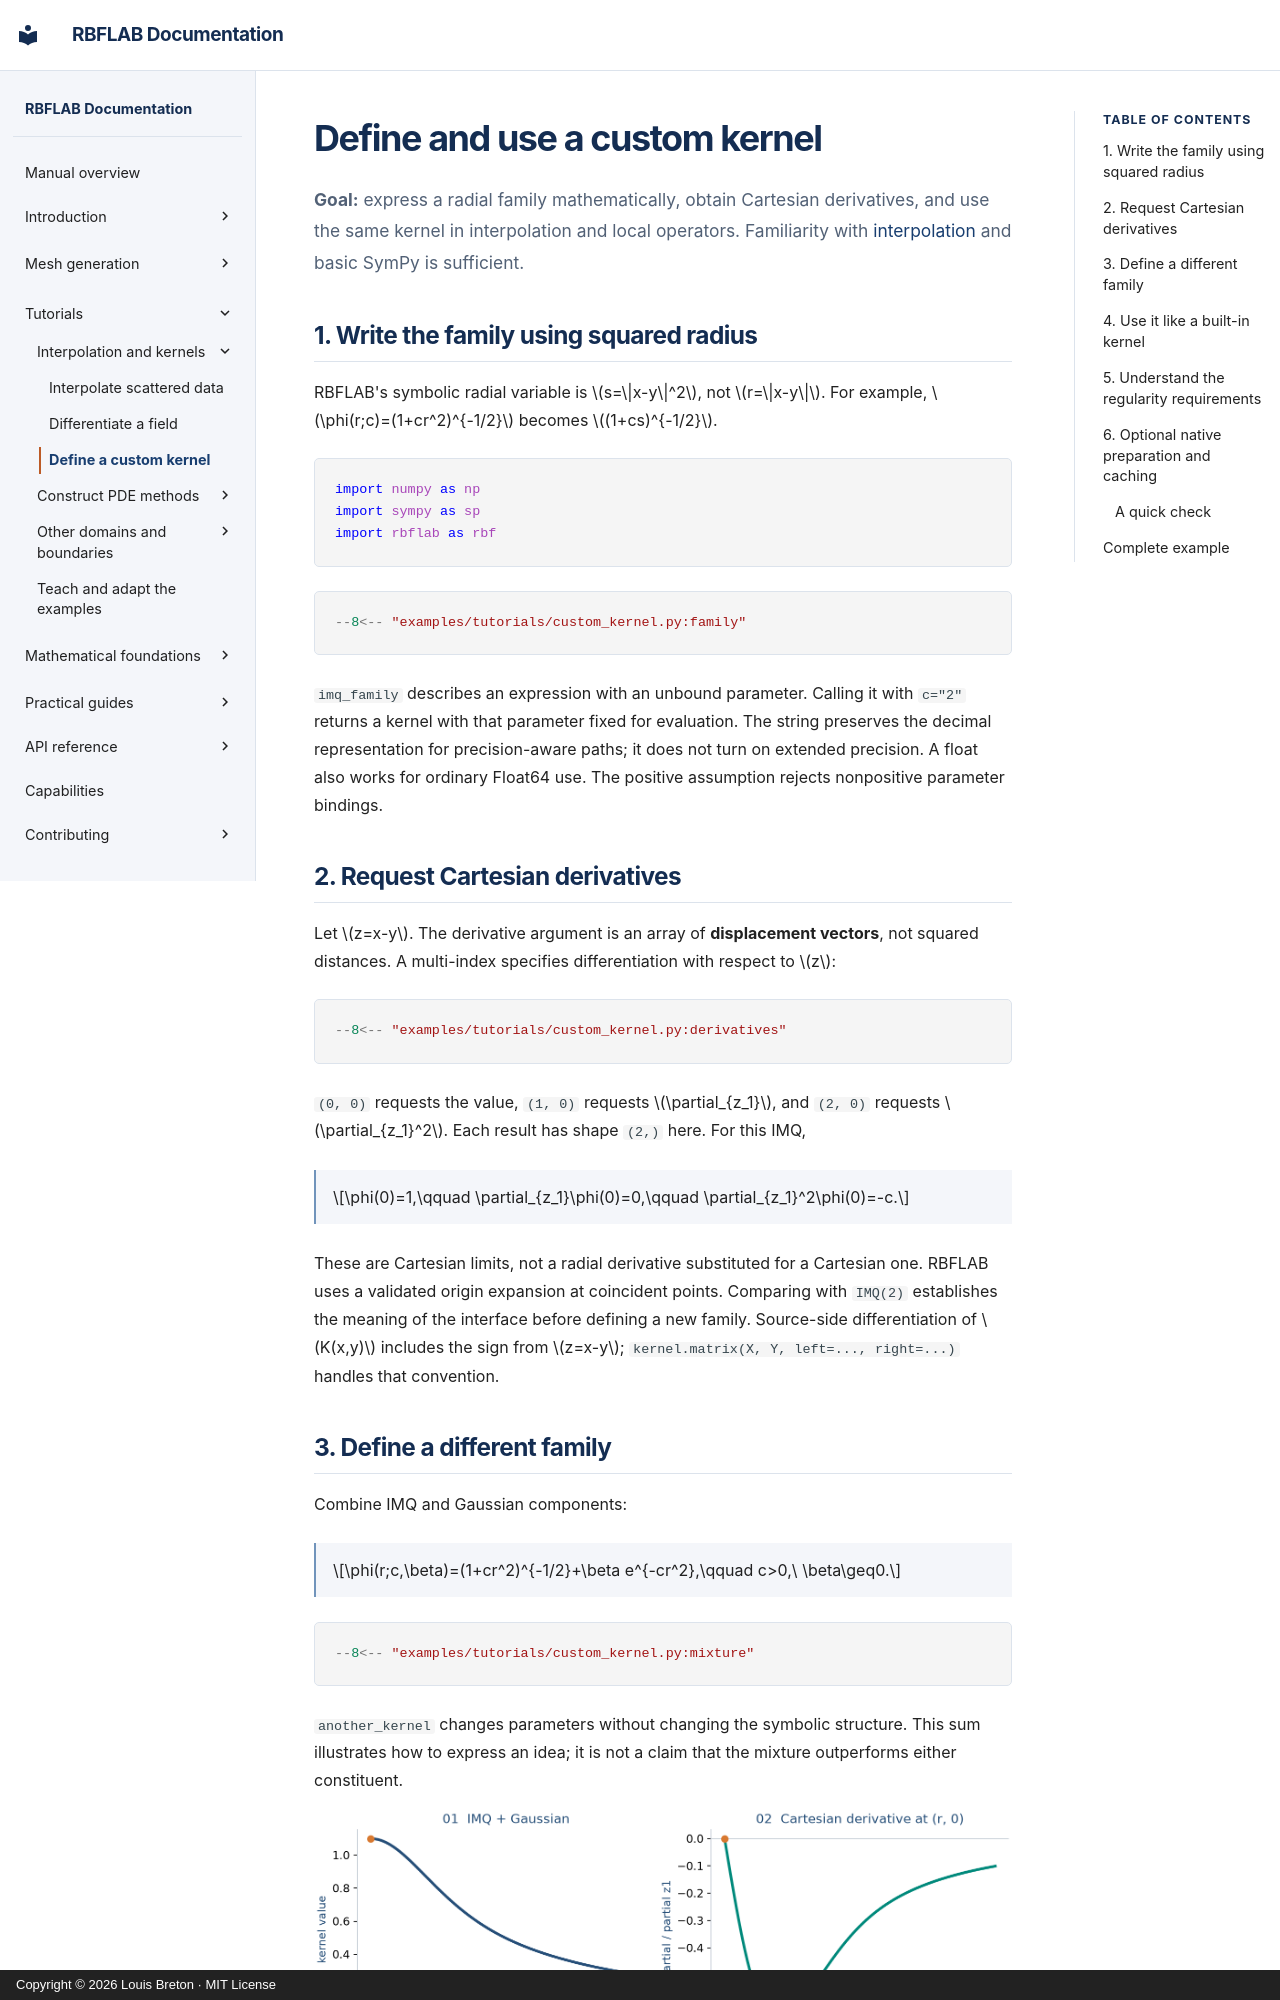

repository: LDBreton/RBFLAB · page: tutorials/custom-kernel/index.html · generator: mkdocs · copyright: Copyright © 2026 Louis Breton · MIT License

# Define and use a custom kernel

**Goal:** express a radial family mathematically, obtain Cartesian derivatives,
and use the same kernel in interpolation and local operators. Familiarity with
[interpolation](interpolation.md) and basic SymPy is sufficient.

## 1. Write the family using squared radius

RBFLAB's symbolic radial variable is $s=\|x-y\|^2$, not $r=\|x-y\|$.
For example, $\phi(r;c)=(1+cr^2)^{-1/2}$ becomes $(1+cs)^{-1/2}$.

```python
import numpy as np
import sympy as sp
import rbflab as rbf
```

```python
--8<-- "examples/tutorials/custom_kernel.py:family"
```

`imq_family` describes an expression with an unbound parameter. Calling it with
`c="2"` returns a kernel with that parameter fixed for evaluation. The string
preserves the decimal representation for precision-aware paths; it does not
turn on extended precision. A float also works for ordinary Float64 use.
The positive assumption rejects nonpositive parameter bindings.

## 2. Request Cartesian derivatives

Let $z=x-y$. The derivative argument is an array of **displacement vectors**,
not squared distances. A multi-index specifies differentiation with respect to $z$:

```python
--8<-- "examples/tutorials/custom_kernel.py:derivatives"
```

`(0, 0)` requests the value, `(1, 0)` requests $\partial_{z_1}$, and `(2, 0)`
requests $\partial_{z_1}^2$. Each result has shape `(2,)` here. For this IMQ,

$$\phi(0)=1,\qquad \partial_{z_1}\phi(0)=0,\qquad
\partial_{z_1}^2\phi(0)=-c.$$

These are Cartesian limits, not a radial derivative substituted for a Cartesian
one. RBFLAB uses a validated origin expansion at coincident points. Comparing
with `IMQ(2)` establishes the meaning of the interface before defining a new family.
Source-side differentiation of $K(x,y)$ includes the sign from $z=x-y$;
`kernel.matrix(X, Y, left=..., right=...)` handles that convention.

## 3. Define a different family

Combine IMQ and Gaussian components:

$$\phi(r;c,\beta)=(1+cr^2)^{-1/2}+\beta e^{-cr^2},\qquad c>0,\ \beta\geq0.$$

```python
--8<-- "examples/tutorials/custom_kernel.py:mixture"
```

`another_kernel` changes parameters without changing the symbolic structure.
This sum illustrates how to express an idea; it is not a claim that the mixture
outperforms either constituent.

![The custom kernel family and its Cartesian derivative along an axis](../assets/teaching_kernel.png)

The figure uses `c=2`, `beta=0.1`, and displacements $(r,0)$. It shows the actual
family defined above; the derivative vanishes at the origin.
